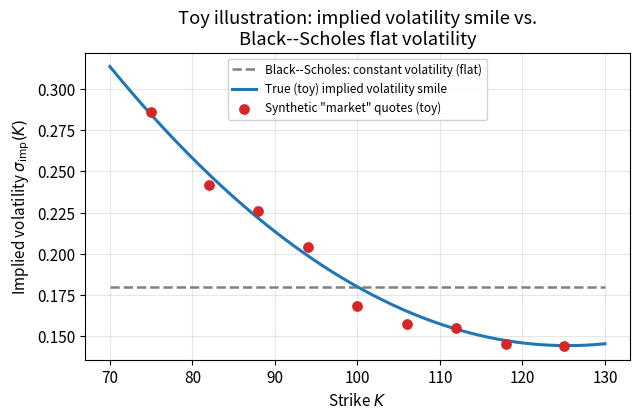
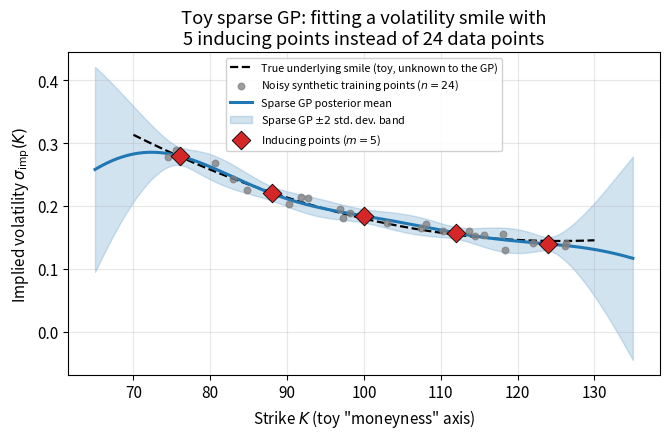

The script that saved these images, in order:
#!/usr/bin/env python3
"""
gen_figures.py

Generates two ILLUSTRATIVE TOY figures for the Chapter 4 slide deck
("Learning Equity Volatility Surfaces Using Sparse Gaussian Processes").

These are NOT reproductions of any figure in the book. They are original,
self-contained toy simulations built purely to give the student visual
intuition for:

  (a) what an implied volatility "smile" looks like versus the flat
      constant-volatility assumption of Black-Scholes, and

  (b) how a sparse Gaussian process (a GP trained using a small number of
      "inducing points" rather than the full dataset) fits noisy
      smile-shaped data, producing a posterior mean curve plus an
      uncertainty band that widens away from the data / inducing points.

Both figures are saved as vector PDF files in this directory.
"""

import numpy as np
import matplotlib
matplotlib.use('Agg')
import matplotlib.pyplot as plt

rng = np.random.default_rng(42)

# ----------------------------------------------------------------------
# Shared plot style
# ----------------------------------------------------------------------
plt.rcParams.update({
    'font.size': 11,
    'axes.grid': True,
    'grid.alpha': 0.3,
    'figure.dpi': 150,
})


# ========================================================================
# FIGURE (a): Toy implied volatility "smile"
# ========================================================================
def true_smile(K, atm=100.0):
    """
    A purely illustrative (TOY, not calibrated to any real market) implied
    volatility curve as a function of strike K, exhibiting the classic
    downward-sloping "skew" plus curvature ("smile") seen in equity index
    options: higher implied vol for low strikes (crash protection demand),
    a minimum near-the-money, and a mild upturn for high strikes.
    """
    m = (K - atm) / atm  # moneyness-like coordinate
    return 0.18 + 0.55 * m**2 - 0.28 * m


def make_smile_figure(path):
    strikes_fine = np.linspace(70, 130, 400)
    iv_fine = true_smile(strikes_fine)

    # A handful of "market-quote-like" points with small noise
    strikes_obs = np.array([75, 82, 88, 94, 100, 106, 112, 118, 125])
    iv_obs = true_smile(strikes_obs) + rng.normal(0, 0.006, size=strikes_obs.shape)

    flat_bs = np.full_like(strikes_fine, true_smile(np.array([100.0]))[0])

    fig, ax = plt.subplots(figsize=(6.5, 4.3))
    ax.plot(strikes_fine, flat_bs, color='gray', linestyle='--', lw=1.8,
             label='Black--Scholes: constant volatility (flat)')
    ax.plot(strikes_fine, iv_fine, color='#1f77b4', lw=2.2,
             label='True (toy) implied volatility smile')
    ax.scatter(strikes_obs, iv_obs, color='#d62728', zorder=5, s=45,
               label='Synthetic "market" quotes (toy)')

    ax.set_xlabel('Strike $K$')
    ax.set_ylabel('Implied volatility $\\sigma_{\\mathrm{imp}}(K)$')
    ax.set_title('Toy illustration: implied volatility smile vs.\nBlack--Scholes flat volatility')
    ax.legend(loc='upper center', fontsize=8.5, framealpha=0.9)
    fig.tight_layout()
    fig.savefig(path)
    plt.close(fig)
    print(f'Wrote {path}')


# ========================================================================
# FIGURE (b): Toy sparse Gaussian process fit to smile-like data
# ========================================================================
def squared_exponential_kernel(x1, x2, lengthscale, sigma_f):
    """
    k(x, x') = sigma_f^2 * exp( -0.5 * (x - x')^2 / lengthscale^2 )

    x1: shape (n,), x2: shape (m,)  ->  returns (n, m) kernel matrix
    """
    x1 = np.asarray(x1).reshape(-1, 1)
    x2 = np.asarray(x2).reshape(1, -1)
    sqdist = (x1 - x2) ** 2
    return sigma_f**2 * np.exp(-0.5 * sqdist / lengthscale**2)


def sparse_gp_dtc_predict(x_train, y_train, x_inducing, x_star,
                           lengthscale, sigma_f, sigma_noise):
    """
    Sparse Gaussian process regression using the Deterministic Training
    Conditional (DTC) approximation with a fixed, small set of inducing
    points Z = x_inducing (Quinonero-Candela & Rasmussen, 2005).

    This is the textbook mechanism behind "sparse GPs": instead of
    inverting the full n x n kernel matrix (cost O(n^3)), we summarise the
    training data through m << n inducing points and only ever invert
    m x m matrices (cost O(n m^2)).

    Returns: (mean at x_star, std-dev at x_star)
    """
    n = len(x_train)
    m = len(x_inducing)

    Kmm = squared_exponential_kernel(x_inducing, x_inducing, lengthscale, sigma_f)
    Kmm += 1e-6 * np.eye(m)  # jitter for numerical stability
    Knm = squared_exponential_kernel(x_train, x_inducing, lengthscale, sigma_f)
    Kmn = Knm.T
    Ksm = squared_exponential_kernel(x_star, x_inducing, lengthscale, sigma_f)
    Kss_diag = sigma_f**2 * np.ones(len(x_star))  # k(x*,x*) for SE kernel

    Kmm_inv = np.linalg.inv(Kmm)

    # Sigma = Kmm + (1/sigma_noise^2) * Kmn * Knm      (m x m)
    Sigma = Kmm + (Kmn @ Knm) / sigma_noise**2
    Sigma_inv = np.linalg.inv(Sigma)

    # Posterior mean:  Ksm * Sigma^{-1} * Kmn * y / sigma_noise^2
    mean = (Ksm @ Sigma_inv @ (Kmn @ y_train)) / sigma_noise**2

    # Posterior variance (DTC):
    #   k(x*,x*) - Ksm Kmm^-1 Ksm^T + Ksm Sigma^-1 Ksm^T
    var_reduction = np.einsum('ij,jk,ik->i', Ksm, Kmm_inv, Ksm)
    var_dtc_term = np.einsum('ij,jk,ik->i', Ksm, Sigma_inv, Ksm)
    var = Kss_diag - var_reduction + var_dtc_term
    var = np.clip(var, 1e-10, None)

    return mean, np.sqrt(var)


def make_sparse_gp_figure(path):
    # --- synthetic smile-shaped data (toy) ---------------------------------
    x_true = np.linspace(70, 130, 400)
    y_true = true_smile(x_true)

    n_train = 24
    x_train = np.sort(rng.uniform(72, 128, size=n_train))
    noise_sd = 0.012
    y_train = true_smile(x_train) + rng.normal(0, noise_sd, size=n_train)

    # --- a HANDFUL of inducing points (the "sparse" part of sparse GP) -----
    x_inducing = np.array([76.0, 88.0, 100.0, 112.0, 124.0])

    # --- GP hyperparameters (fixed here for the toy illustration; in
    #     practice they are found by maximizing the log-marginal likelihood,
    #     Eq. (4.7) in the book) -------------------------------------------
    lengthscale = 16.0
    sigma_f = 0.20
    sigma_noise = noise_sd

    x_star = np.linspace(65, 135, 300)
    mean_star, std_star = sparse_gp_dtc_predict(
        x_train, y_train, x_inducing, x_star, lengthscale, sigma_f, sigma_noise)

    # inducing point y-values from the posterior mean (for plotting only)
    mean_induce, _ = sparse_gp_dtc_predict(
        x_train, y_train, x_inducing, x_inducing, lengthscale, sigma_f, sigma_noise)

    fig, ax = plt.subplots(figsize=(6.8, 4.5))

    ax.plot(x_true, y_true, color='black', lw=1.6, linestyle='--',
             label='True underlying smile (toy, unknown to the GP)')
    ax.scatter(x_train, y_train, color='#7f7f7f', s=22, alpha=0.75, zorder=4,
               label=f'Noisy synthetic training points ($n={n_train}$)')

    ax.plot(x_star, mean_star, color='#1f77b4', lw=2.2,
             label='Sparse GP posterior mean')
    ax.fill_between(x_star, mean_star - 2 * std_star, mean_star + 2 * std_star,
                     color='#1f77b4', alpha=0.20,
                     label='Sparse GP $\\pm 2$ std. dev. band')

    ax.scatter(x_inducing, mean_induce, color='#d62728', marker='D', s=90,
               zorder=6, edgecolor='black', linewidth=0.6,
               label=f'Inducing points ($m={len(x_inducing)}$)')

    ax.set_xlabel('Strike $K$ (toy "moneyness" axis)')
    ax.set_ylabel('Implied volatility $\\sigma_{\\mathrm{imp}}(K)$')
    ax.set_title('Toy sparse GP: fitting a volatility smile with\n'
                  f'{len(x_inducing)} inducing points instead of {n_train} data points')
    ax.legend(loc='upper center', fontsize=7.8, framealpha=0.9, ncol=1)
    fig.tight_layout()
    fig.savefig(path)
    plt.close(fig)
    print(f'Wrote {path}')

    # Print a small numeric summary useful for the slides (hand-checkable)
    print("\n--- Toy sparse GP numeric summary (for slide text) ---")
    for xi, mi, si in zip([70, 100, 130],
                           *sparse_gp_dtc_predict(x_train, y_train, x_inducing,
                                                   np.array([70, 100, 130]),
                                                   lengthscale, sigma_f, sigma_noise)):
        pass
    m70, s70 = sparse_gp_dtc_predict(x_train, y_train, x_inducing, np.array([70.0]),
                                      lengthscale, sigma_f, sigma_noise)
    m100, s100 = sparse_gp_dtc_predict(x_train, y_train, x_inducing, np.array([100.0]),
                                        lengthscale, sigma_f, sigma_noise)
    m130, s130 = sparse_gp_dtc_predict(x_train, y_train, x_inducing, np.array([130.0]),
                                        lengthscale, sigma_f, sigma_noise)
    print(f"K=70  (near edge):  mean={m70[0]:.4f}, std={s70[0]:.4f}")
    print(f"K=100 (ATM, dense): mean={m100[0]:.4f}, std={s100[0]:.4f}")
    print(f"K=130 (near edge):  mean={m130[0]:.4f}, std={s130[0]:.4f}")


# ========================================================================
# Toy 3-point GP worked example (for the "by hand" numeric slide)
# ========================================================================
def three_point_worked_example():
    """
    A tiny 3-training-point, 1 test-point EXACT GP calculation (no sparsity),
    used on the "derive the posterior by hand" slide. Printed here so the
    numbers quoted on the slide are reproducible and exact.
    """
    x = np.array([-1.0, 0.0, 1.0])
    y = np.array([0.9, 0.0, -0.9])  # roughly y = -x with a bit of curvature
    lengthscale = 1.0
    sigma_f = 1.0
    sigma_noise = 0.1

    K = squared_exponential_kernel(x, x, lengthscale, sigma_f) + sigma_noise**2 * np.eye(3)
    x_star = np.array([0.5])
    k_star = squared_exponential_kernel(x_star, x, lengthscale, sigma_f)  # (1,3)
    k_starstar = squared_exponential_kernel(x_star, x_star, lengthscale, sigma_f)

    K_inv = np.linalg.inv(K)
    mean = k_star @ K_inv @ y
    var = k_starstar - k_star @ K_inv @ k_star.T

    print("\n--- 3-point worked GP example (exact, no sparsity) ---")
    print("K (with noise) =\n", np.round(K, 4))
    print("k_* (test-to-train) =", np.round(k_star, 4))
    print("k_** (test-to-test) =", np.round(k_starstar, 4))
    print(f"Posterior mean at x*=0.5:     {mean[0]:.4f}")
    print(f"Posterior variance at x*=0.5: {var[0,0]:.4f}")
    print(f"Posterior std at x*=0.5:      {np.sqrt(var[0,0]):.4f}")


if __name__ == '__main__':
    make_smile_figure('toy_smile.pdf')
    make_sparse_gp_figure('toy_sparse_gp.pdf')
    three_point_worked_example()
